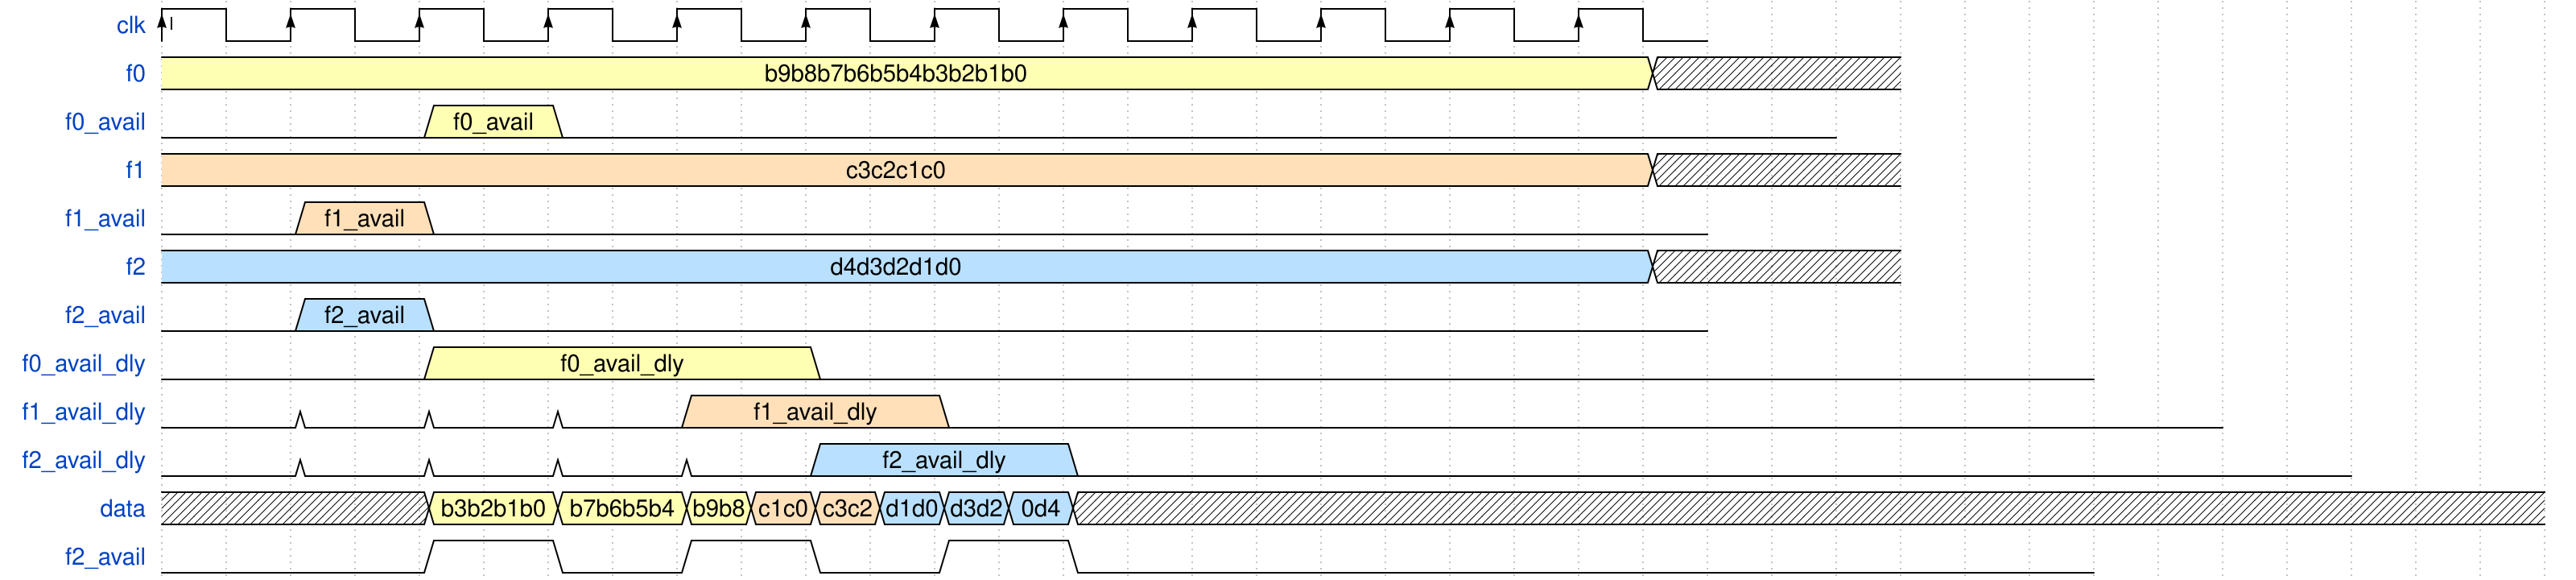

Give the WaveDrom (WaveJSON) description of this timing diagram.

{
 signal: [
   
    {name: 'clk', wave: 'P...........', period: 2, phase: 0, node: 'l'},
    {name:'f0',        wave: '3......................x...', data: 'b9b8b7b6b5b4b3b2b1b0' },
    {name:'f0_avail',        wave: '0...3.0...................', data: 'f0_avail'},
 
    {name:'f1',        wave: '4......................x...', data: 'c3c2c1c0' },
    {name:'f1_avail',        wave: '0.4.0...................', data: 'f1_avail' },
    {name:'f2',        wave: '5......................x...', data: 'd4d3d2d1d0' },
    {name:'f2_avail',        wave: '0.5.0...................', data: 'f2_avail'},
    {name:'f0_avail_dly',        wave: '0...3.....0...................', data: 'f0_avail_dly' },
    {name:'f1_avail_dly',        wave: '0.0.0.0.4...0...................', data: 'f1_avail_dly'},
    {name:'f2_avail_dly',        wave: '0.0.0.0.0.5...0...................', data: 'f2_avail_dly' },
    {name:'data',        wave: 'x...3.3.344555x..................x...', data: 'b3b2b1b0 b7b6b5b4 b9b8 c1c0  c3c2 d1d0 d3d2 0d4'},
     {name:'f2_avail',        wave: '0...1.0.1.0.1.0...............'},
   
  
  	//{name: 'sclk', wave: 'P........', period : 2,  },
   //{name: 'sclk', wave: 'P........', period : 2, phase: 0 },
   /*{name: 'srcp_o', wave: 'P..', period: 16, node: 'l'},
   {name: 'srcp_o', wave: 'N..', period: 16, phase: 8, node: '.c'},
    {name: 'srcn_o', wave: 'N..', period: 16, node: '.d'},
    {name: 'srcp_o', wave: 'P..', period: 16, node: '..e'},*/
  /* {name: 'uclock', wave: 'lH.....l.........H.....l.........Hnhlhl'},
   {name: 'DUT_clk', wave: '0Pl.Pl...Pl.Pl...P', period: 2, phase: 1},
   {name:'ena1',        wave: '10.............1.0.............1.0.' },
   {name:'ena2',        wave: '0....1.0.............1.0.............1.0.' },
   {name: 'DUT_clk', wave: 'P................', period: 2, phase: 0, node: '0.12345'},
   {name:'data (@ Q pin)',        wave: '3.......4.......5.......6...x...', data: 'd0 d1 d2 d3' },
    {name: 'capture clock', wave: 'P....................', period: 4, phase: 0, node: '.........c'},
   //{name: 'genclk', wave: 'P..', period: 16}, 
   {name:'data (@ D pin)',        wave: 'x3.......4.......5.......6...x...', phase: -2.5, data: 'd0 d1 d2 d3' },
   {name: 'capture clock(@ C pin)', wave: 'P................', period: 4, phase: 2, node: '...d.e'},
  // {name:'data (@ D pin)',        wave: 'x3.......4.......5.......6...x...', phase: -3, data: 'd0 d1 d2 d3' },
   // {name: 'sclk', wave: 'P................', period: 2, node: '........e'*/
 
  ],
  
 edge: [
    //'0~>d',
    '1~>e',
    '1~>d',
    //'d~>e'
 ],
 
 }











  /*{name: 'srcp_o', wave: 'N....', period: 16, phase: 0, node: 'l'},
  //{name: 'srcn_o', wave: 'P....', period: 16, phase: 0, node: '.c'},
  //{name:'d',        wave: '3...4...5...6...x...', data: 'd1 d2 d3 d4' },
  //{name: 'GE', wave: "0.1.0.1.0.1.0.1.0.1." },
  //{name:'LDn',        wave: '.|23...4...5...6...x.', data: 'd1 d2 d3 d4', phase: 1 },
  //{name:'',        wave: '9...................', data: 'FF_Mux_Model'},
  //{name: 'sclk', wave: 'p...................'},
  //{name:'d',        wave: '3...4...5...6...x...', data: 'd1 d2 d3 d4' },
  //{name:'FF(q)',        wave: '2..3...4...5...6...x', data: 'N/A d1 d2 d3 d4' },
  //{name: 'GE', wave: "0.1.0.1.0.1.0.1.0.1." },
  //{name:'Mux(out)',        wave: '.|23...4...5...6...x.', data: 'd1 d2 d3 d4', phase: 1 },
  
  //{name:'',        wave: '2...................', data: ''},
  //{name:'',        wave: '2...................', data: ''},
  //{name:'',        wave: '9...................', data: 'Latch_Model(LD)'},
  //{name: 'sclk', wave: 'p...................'},
  //{name: 'genclk', wave: 'p....', period: 4},
  //{name:'d',        wave: '3...4...5...6...x...', data: 'd1 d2 d3 d4' },
  //{name: 'GE', wave: "1.0.1.0.1.0.1.0.1.0." },
  // {name:'LDn',        wave: '3....4...5...6...x...', data: 'd1 d2 d3 d4', phase: 1 },
  //{name:'',        wave: '9...................', data: 'FF_Mux_Model'},
  //{name: 'sclk', wave: 'p...................'},
  //{name:'d',        wave: '3...4...5...6...x...', data: 'd1 d2 d3 d4' },
  //{name:'FF(q)',        wave: 'x3...4...5...6...x..', data: 'd1 d2 d3 d4' },
  //{name: 'GE', wave: "1.0.1.0.1.0.1.0.1.0." },
  //{name:'Mux(out)',        wave: '3....4...5...6...x..0', data: 'd1 d2 d3 d4', phase: 1 }],*/